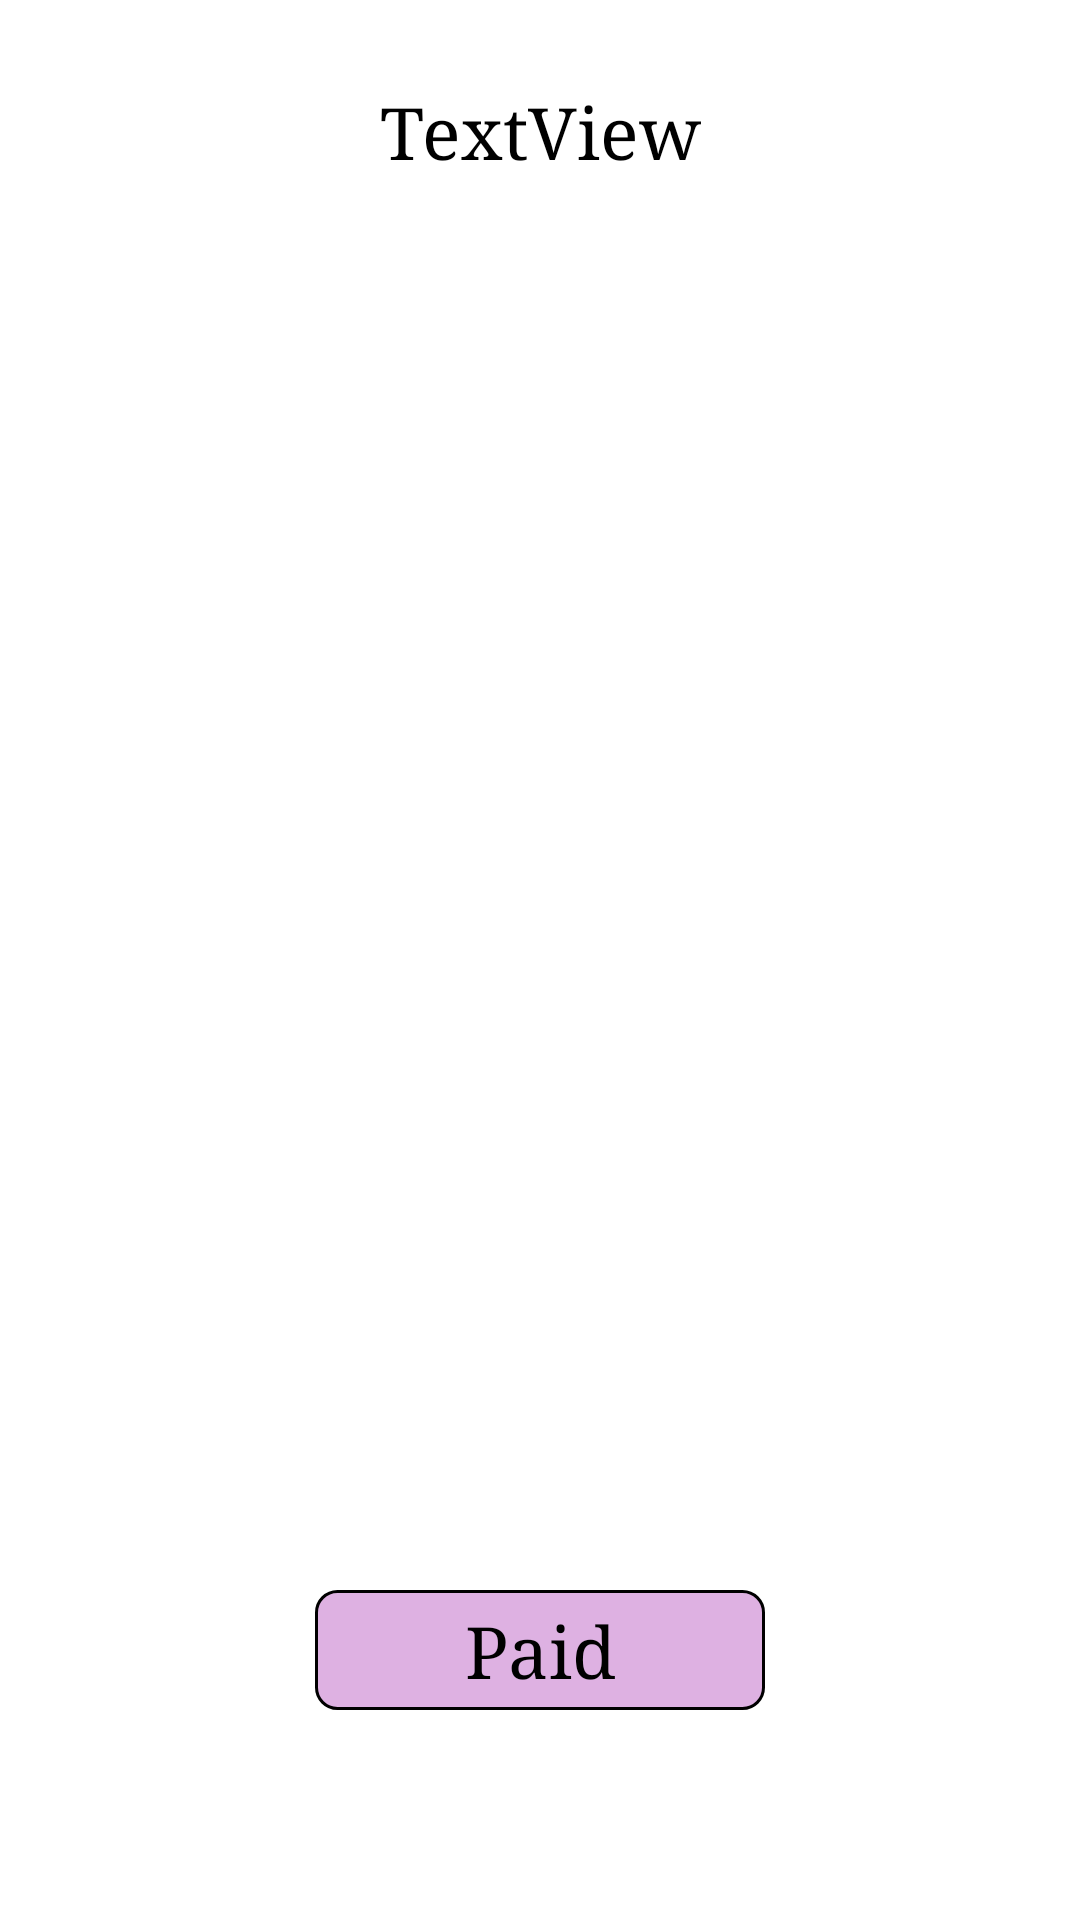

Here is an Android app screen rendered from its layout file. Give the layout XML and the strings, colors and styles it references.
<!-- AndroidManifest.xml: application theme Theme.AppCompat.Light.NoActionBar -->
<!-- res/layout/fragment_info_to_get_paid.xml -->
<?xml version="1.0" encoding="utf-8"?>
<layout xmlns:android="http://schemas.android.com/apk/res/android"
    xmlns:app="http://schemas.android.com/apk/res-auto"
    xmlns:tools="http://schemas.android.com/tools">

    <data>

    </data>

    <androidx.constraintlayout.widget.ConstraintLayout
        android:layout_width="match_parent"
        android:layout_height="match_parent"
        android:background="#FFFFFF"
        tools:context=".InfoFragmentToGetPaid">

        <androidx.recyclerview.widget.RecyclerView
            android:id="@+id/recycklerview_getPaidInfo"
            android:layout_width="0dp"
            android:layout_height="0dp"
            android:layout_marginStart="16dp"
            android:layout_marginTop="32dp"
            android:layout_marginEnd="16dp"
            android:layout_marginBottom="24dp"
            app:layout_constraintBottom_toTopOf="@+id/button_get_paid"
            app:layout_constraintEnd_toEndOf="parent"
            app:layout_constraintHorizontal_bias="0.0"
            app:layout_constraintStart_toStartOf="parent"
            app:layout_constraintTop_toBottomOf="@+id/tablePrice_textview" />

        <TextView
            android:id="@+id/tablePrice_textview"
            android:layout_width="0dp"
            android:layout_height="40dp"
            android:layout_marginStart="32dp"
            android:layout_marginTop="28dp"
            android:layout_marginEnd="32dp"
            android:fontFamily="serif"
            android:text="TextView"
            android:textAlignment="center"
            android:textColor="#000000"
            android:textSize="24sp"
            android:textStyle="normal"
            app:layout_constraintEnd_toEndOf="parent"
            app:layout_constraintHorizontal_bias="0.0"
            app:layout_constraintStart_toStartOf="parent"
            app:layout_constraintTop_toTopOf="parent" />

        <Button
            android:id="@+id/button_get_paid"
            android:layout_width="150dp"
            android:layout_height="40dp"
            android:layout_marginBottom="70dp"
            android:background="@drawable/btn_logout"
            android:fontFamily="serif"
            android:text="Paid"
            android:textAllCaps="false"
            android:textColor="#000000"
            android:textSize="24sp"
            android:textStyle="normal"
            app:layout_constraintBottom_toBottomOf="parent"
            app:layout_constraintEnd_toEndOf="parent"
            app:layout_constraintStart_toStartOf="parent" />
    </androidx.constraintlayout.widget.ConstraintLayout>
</layout>
<!-- resources referenced by this layout -->
<resources>
  <!-- drawable btn_logout (drawable) -->
  <?xml version="1.0" encoding="utf-8"?>
  <shape xmlns:android="http://schemas.android.com/apk/res/android">
  
      android:shape="rectangle">
      <solid android:color="#4E9201A0"/>
      <stroke android:width="1dp" android:color="#000000" />
      <corners android:radius="7dp" />
  
  </shape>
</resources>
